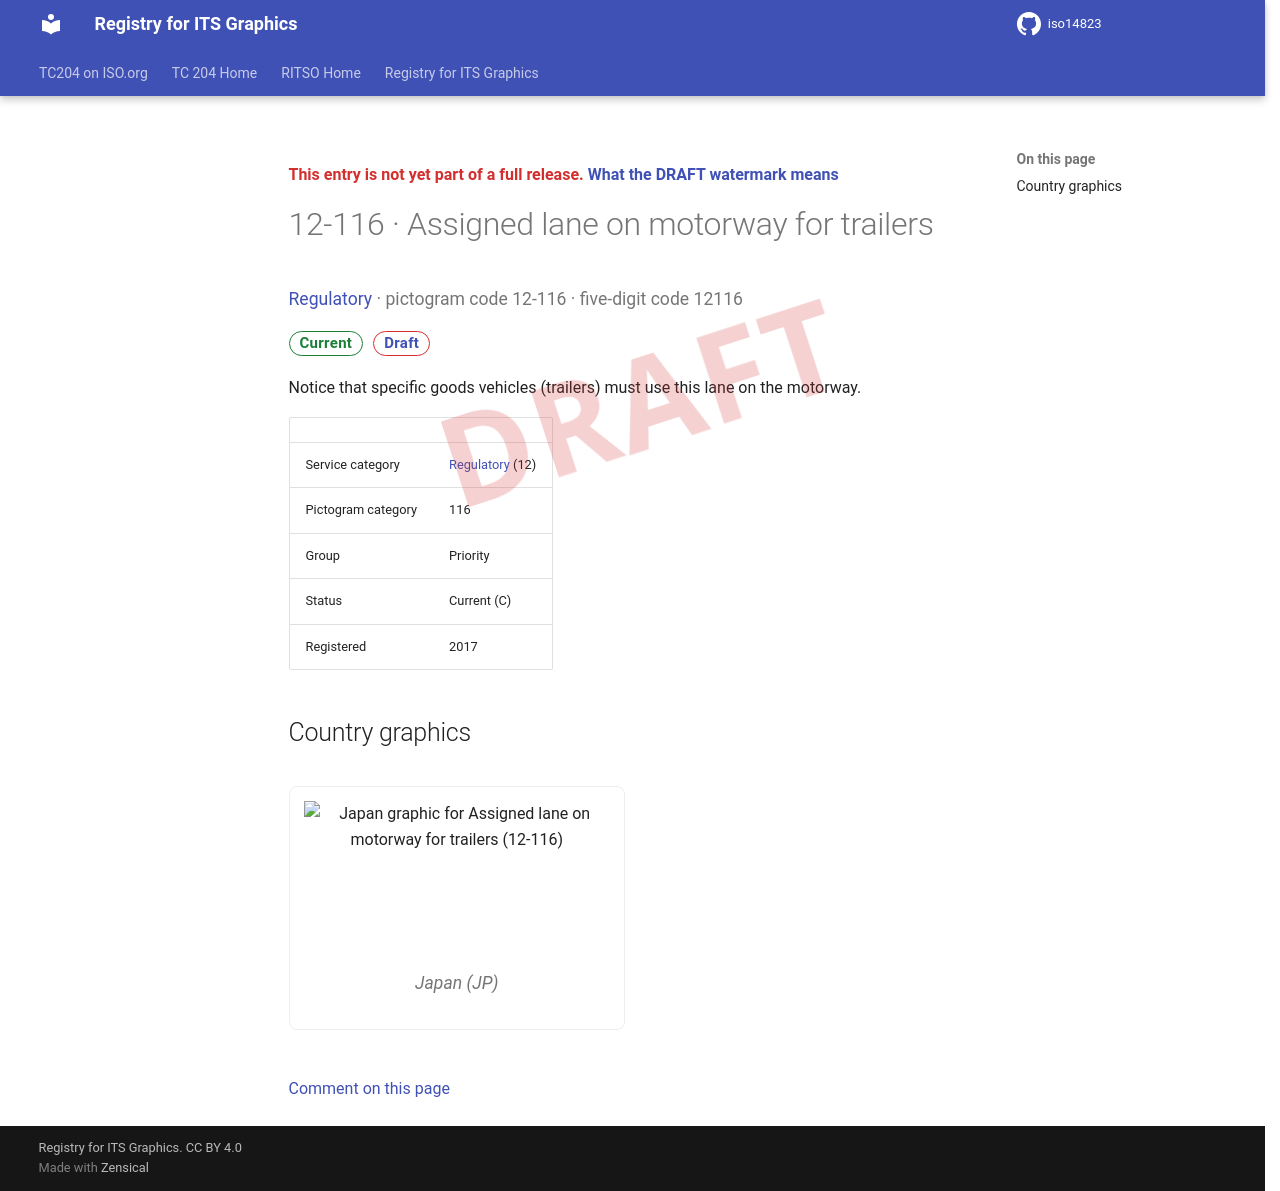

repository: k-vaughn/iso14823 · page: v0.1.0-alpha.1/signs/12-116/index.html · generator: mkdocs

<div class="draft4-watermark" aria-hidden="true"></div>

<p class="draft-note">This entry is not yet part of a full release. <a href="../#draft-watermark">What the DRAFT watermark means</a></p>

# 12-116 · Assigned lane on motorway for trailers

<p class="sign-kicker"><a href="../categories/12/">Regulatory</a> · pictogram code 12-116 · five-digit code 12116</p>
<p class="sign-chips"><span class="chip chip-current">Current</span> <a class="chip chip-draft" href="../#draft-watermark">Draft</a></p>
<p>Notice that specific goods vehicles (trailers) must use this lane on the motorway.</p>
| | |
| --- | --- |
| Service category | <a href="../categories/12/">Regulatory</a> (12) |
| Pictogram category | 116 |
| Group | Priority |
| Status | Current (C) |
| Registered | 2017 |

## Country graphics

<div class="sign-grid">
<figure class="sign-card">
<img src="../graphics/jp/12-116.png" alt="Japan graphic for Assigned lane on motorway for trailers (12-116)" loading="lazy">

<figcaption>Japan (JP)</figcaption>
</figure>
</div>

[Comment on this page](https://github.com/k-vaughn/iso14823/issues/new?template=page-feedback.yml&title=%5BPage+feedback%5D+12-116+%C2%B7+Assigned+lane+on+motorway+for+trailers&page-title=12-116+%C2%B7+Assigned+lane+on+motorway+for+trailers&page-path=signs%2F12-116.md)
